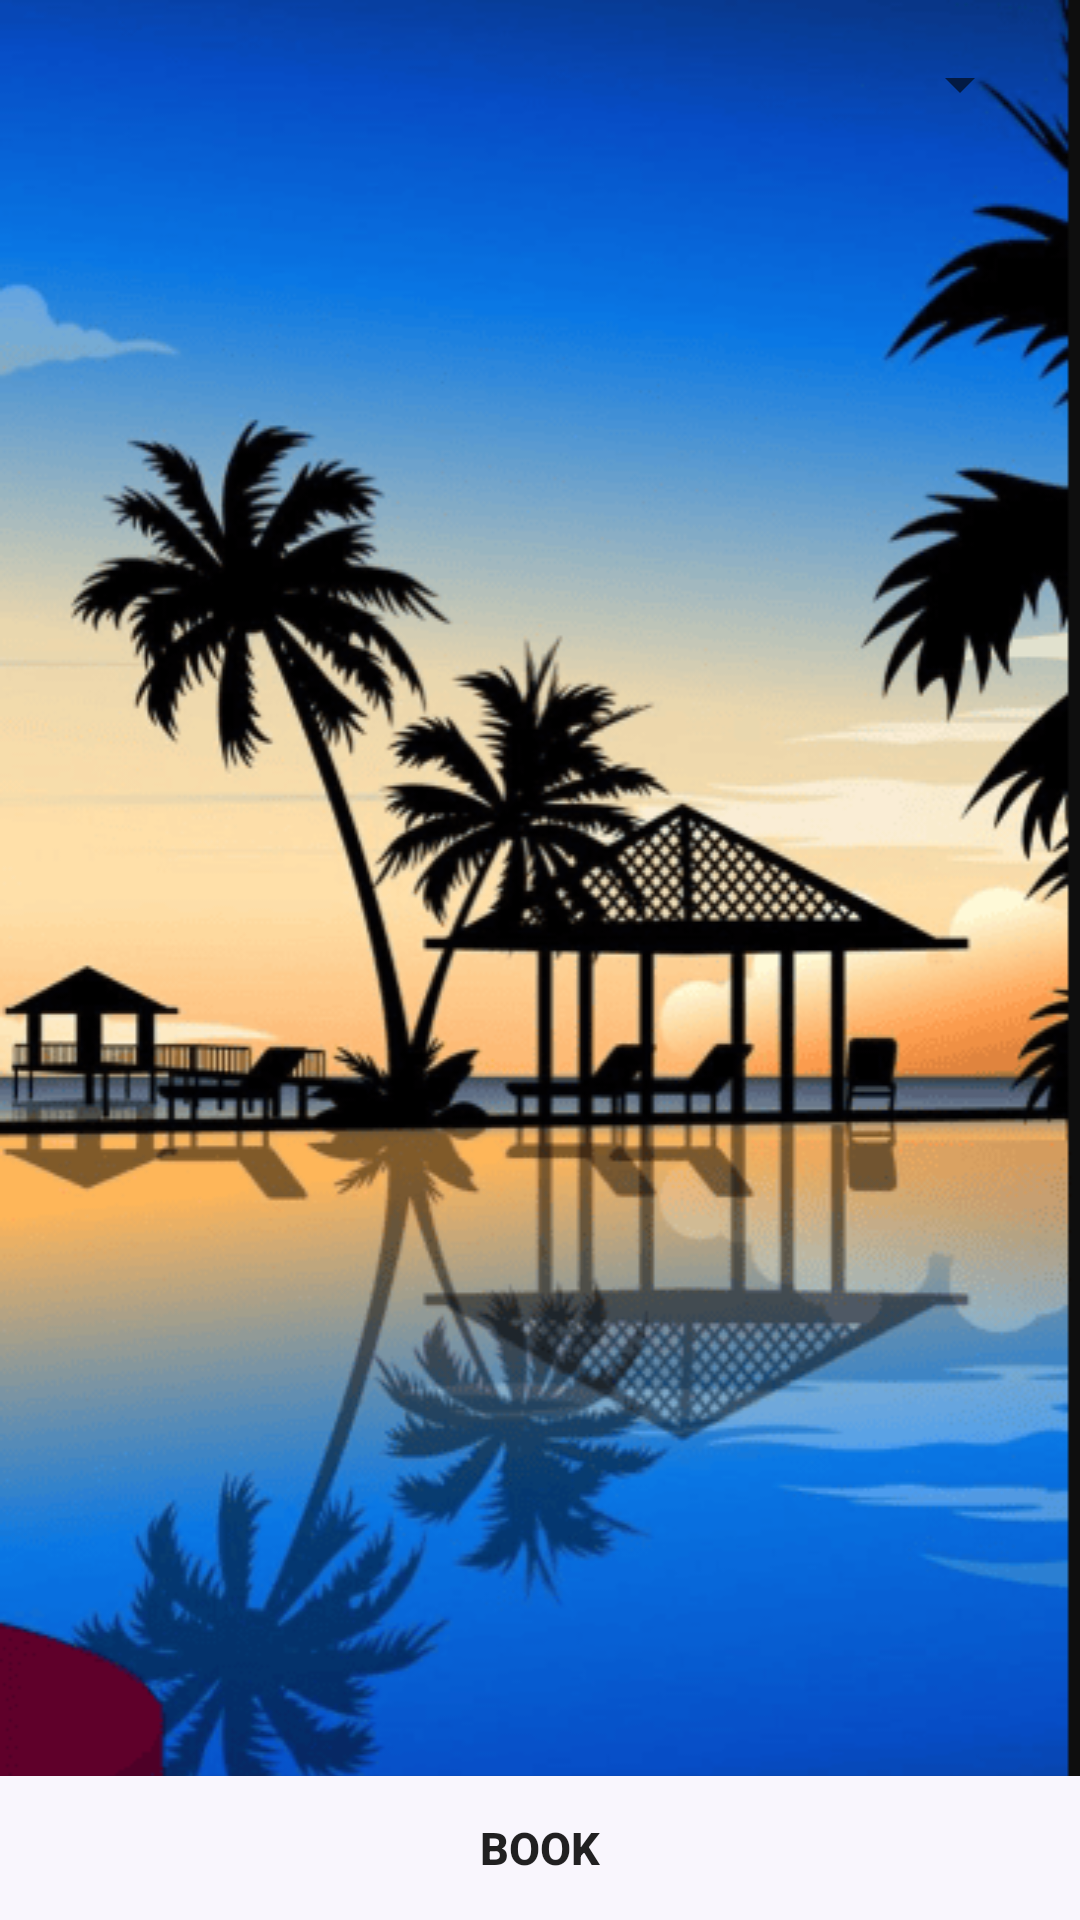

Here is an Android app screen rendered from its layout file. Give the layout XML and the strings, colors and styles it references.
<!-- AndroidManifest.xml: application theme Theme.MobileApplicationDevelopmentAssignment -->
<!-- res/layout/activity_room_booking.xml -->
<?xml version="1.0" encoding="utf-8"?>
<LinearLayout xmlns:android="http://schemas.android.com/apk/res/android"
    xmlns:app="http://schemas.android.com/apk/res-auto"
    xmlns:tools="http://schemas.android.com/tools"
    android:id="@+id/main"
    android:layout_width="match_parent"
    android:layout_height="match_parent"
    android:orientation="vertical"
    tools:context=".roomBooking"
    android:background="@drawable/room_booking_background">

    <Spinner
        android:id="@+id/sortSpinner"
        android:layout_width="match_parent"
        android:layout_height="wrap_content"
        android:layout_margin="16dp"
        android:spinnerMode="dropdown"/>

    <androidx.recyclerview.widget.RecyclerView
        android:id="@+id/recyclerView"
        android:layout_width="match_parent"
        android:layout_height="0dp"
        android:padding="16dp"
        android:layout_weight="1"/>

    <Button
        android:id="@+id/bookBtn"
        android:layout_width="match_parent"
        android:layout_height="wrap_content"
        android:text="Book"
        android:textSize="15dp"
        android:textStyle="bold"
        android:onClick="bookConfirmNavigation"
        android:background="#F9F6FD"
        android:paddingTop="10dp"
        android:paddingBottom="10dp"/>
</LinearLayout>
<!-- resources referenced by this layout -->
<resources>
  <!-- drawable room_booking_background: png bitmap (drawable, 65214 bytes) -->
  <style name="Theme.MobileApplicationDevelopmentAssignment" parent="Base.Theme.MobileApplicationDevelopmentAssignment" />
  <style name="Base.Theme.MobileApplicationDevelopmentAssignment" parent="Theme.AppCompat.Light.NoActionBar">
          
          
      </style>
</resources>
